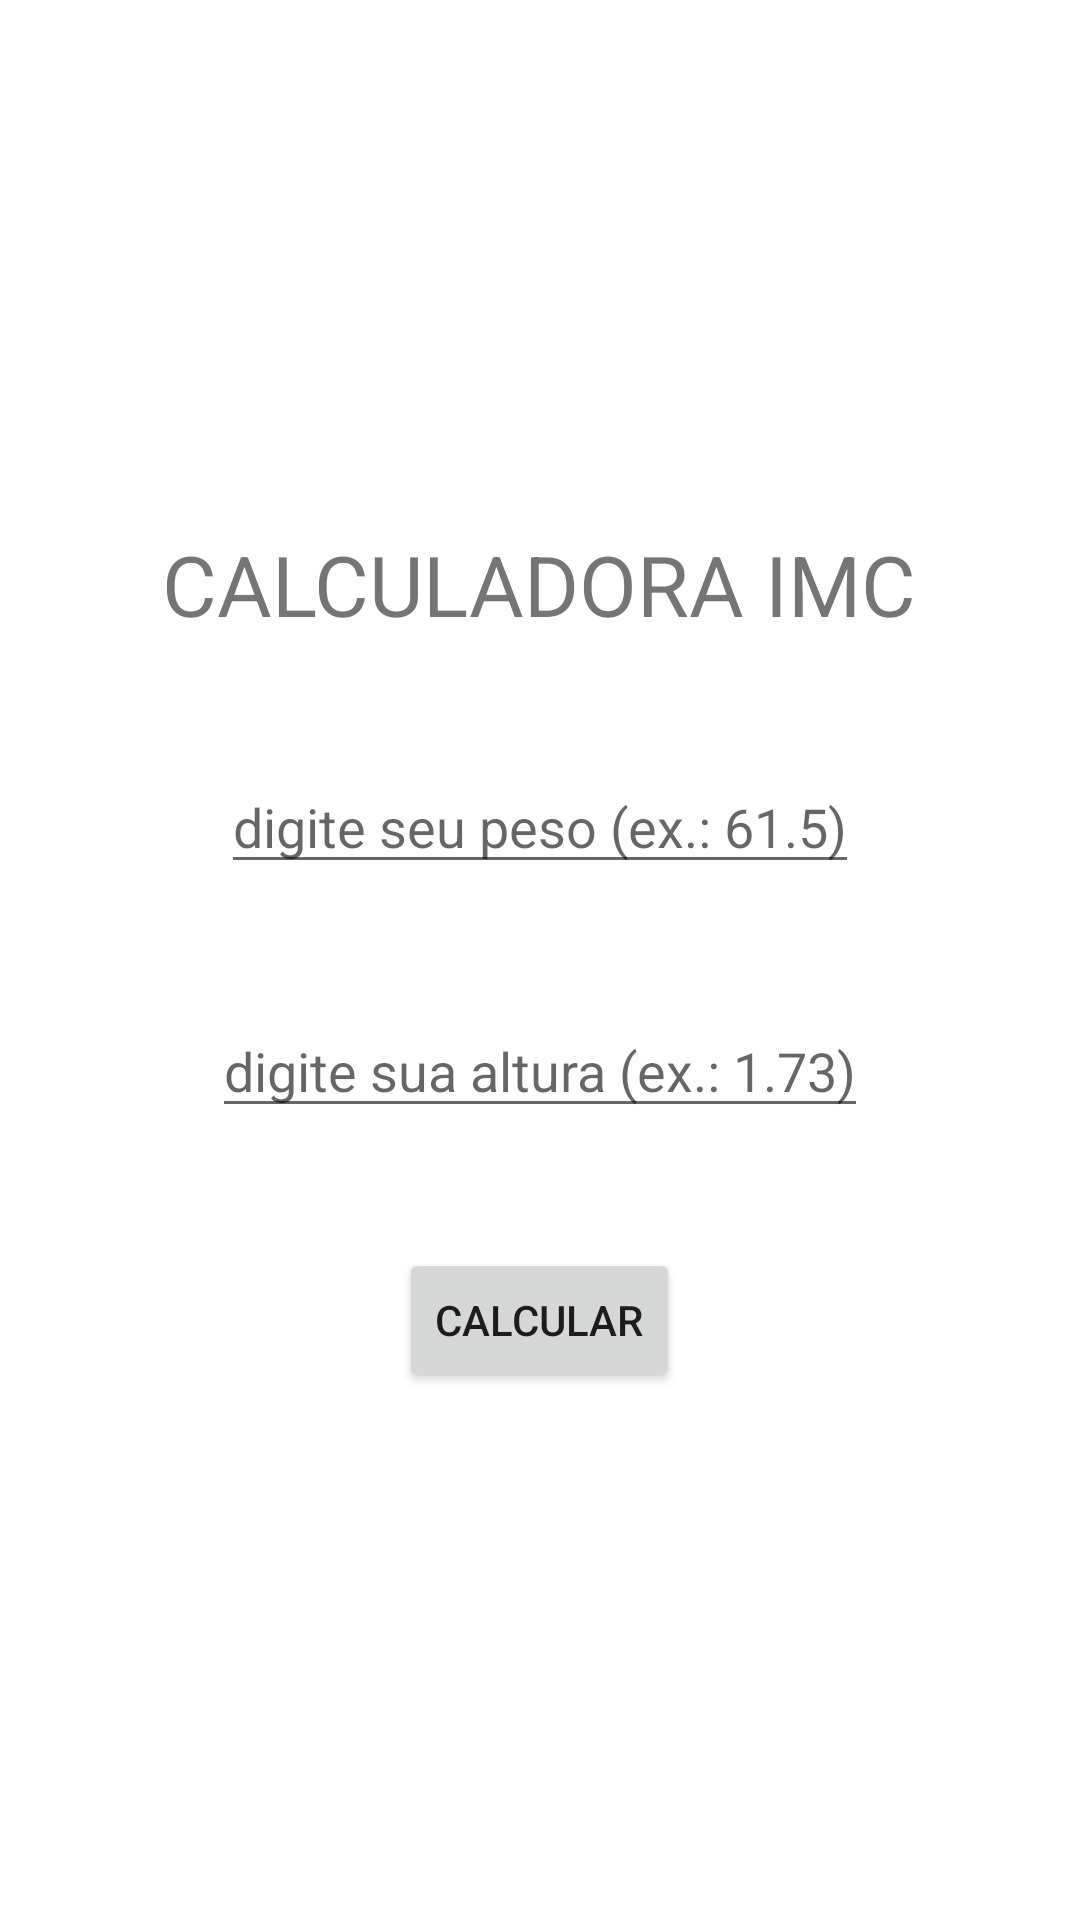

Android layout source for this screen:
<!-- AndroidManifest.xml: application theme Theme.MainNav -->
<!-- res/layout/fragment_home.xml -->
<?xml version="1.0" encoding="utf-8"?>
<LinearLayout xmlns:android="http://schemas.android.com/apk/res/android"
    xmlns:tools="http://schemas.android.com/tools"
    android:layout_width="match_parent"
    android:layout_height="match_parent"
    tools:context=".HomeFragment"
    android:orientation="vertical"
    android:gravity="center">


    <TextView
        android:layout_width="wrap_content"
        android:layout_height="wrap_content"
        android:text="calculadora imc"
        android:textSize="28sp"
        android:textAllCaps="true"
        android:layout_margin="20dp"
        />

    <EditText
        android:id="@+id/peso"
        android:layout_width="wrap_content"
        android:layout_height="wrap_content"
        android:inputType="numberDecimal"
        android:textAllCaps="true"
        android:hint="digite seu peso (ex.: 61.5)"
        android:layout_margin="20dp"
        />

    <EditText
        android:id="@+id/altura"
        android:layout_width="wrap_content"
        android:layout_height="wrap_content"
        android:inputType="numberDecimal"
        android:textAllCaps="true"
        android:layout_margin="20dp"
        android:hint="digite sua altura (ex.: 1.73)"
        />

    <Button
        android:id="@+id/btCalcular"
        android:layout_width="wrap_content"
        android:layout_height="wrap_content"
        android:layout_margin="20dp"
        android:text="calcular" />

</LinearLayout>
<!-- resources referenced by this layout -->
<resources>
  <style name="Theme.MainNav" parent="Theme.MaterialComponents.DayNight.DarkActionBar">
          
          <item name="colorPrimary">@color/purple_500</item>
          <item name="colorPrimaryVariant">@color/purple_700</item>
          <item name="colorOnPrimary">@color/white</item>
          
          <item name="colorSecondary">@color/teal_200</item>
          <item name="colorSecondaryVariant">@color/teal_700</item>
          <item name="colorOnSecondary">@color/black</item>
          
          <item name="android:statusBarColor" tools:targetApi="l">?attr/colorPrimaryVariant</item>
          
      </style>
  <color name="purple_500">#FF6200EE</color>
  <color name="purple_700">#FF3700B3</color>
  <color name="white">#FFFFFFFF</color>
  <color name="teal_200">#FF03DAC5</color>
  <color name="teal_700">#FF018786</color>
  <color name="black">#FF000000</color>
</resources>
